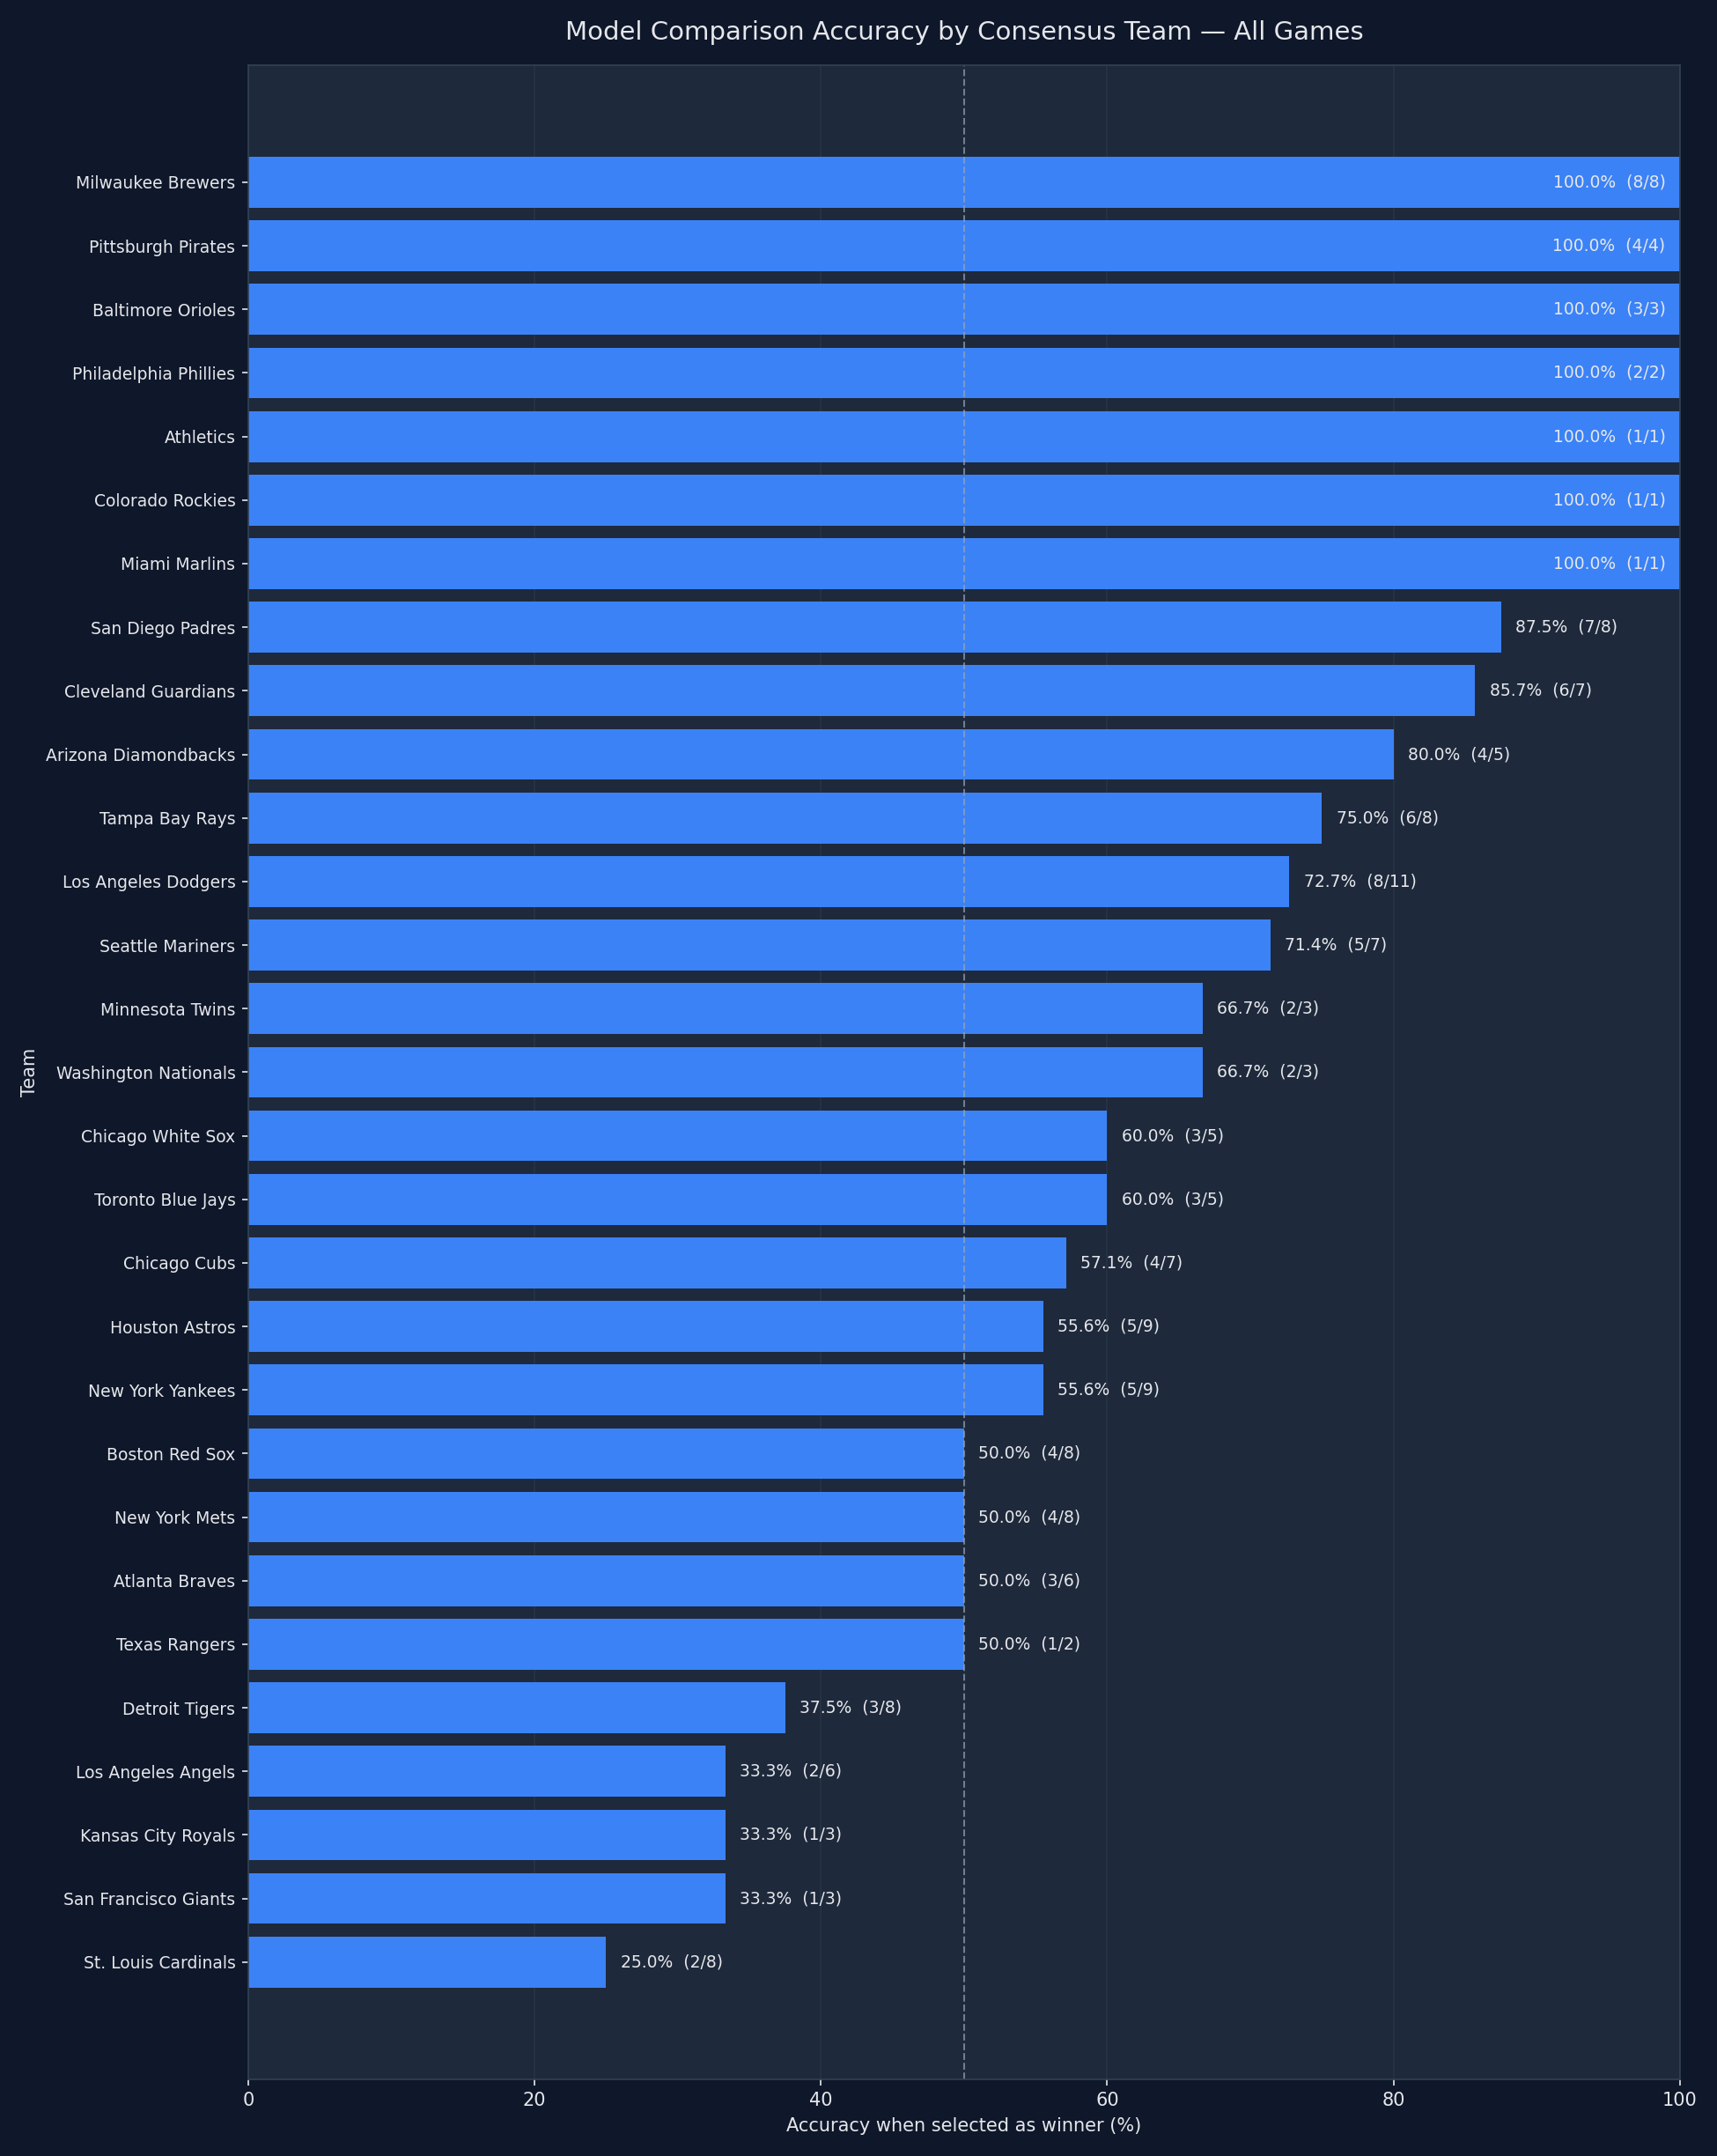

Values plotted in this chart, from the file beside it:
team, selections, correct_predictions, incorrect_predictions, accuracy_pct
Milwaukee Brewers, 8, 8, 0, 100.0
Pittsburgh Pirates, 4, 4, 0, 100.0
Baltimore Orioles, 3, 3, 0, 100.0
Philadelphia Phillies, 2, 2, 0, 100.0
Athletics, 1, 1, 0, 100.0
Colorado Rockies, 1, 1, 0, 100.0
Miami Marlins, 1, 1, 0, 100.0
San Diego Padres, 8, 7, 1, 87.5
Cleveland Guardians, 7, 6, 1, 85.71
Arizona Diamondbacks, 5, 4, 1, 80.0
Tampa Bay Rays, 8, 6, 2, 75.0
Los Angeles Dodgers, 11, 8, 3, 72.73
Seattle Mariners, 7, 5, 2, 71.43
Minnesota Twins, 3, 2, 1, 66.67
Washington Nationals, 3, 2, 1, 66.67
Chicago White Sox, 5, 3, 2, 60.0
Toronto Blue Jays, 5, 3, 2, 60.0
Chicago Cubs, 7, 4, 3, 57.14
Houston Astros, 9, 5, 4, 55.56
New York Yankees, 9, 5, 4, 55.56
Boston Red Sox, 8, 4, 4, 50.0
New York Mets, 8, 4, 4, 50.0
Atlanta Braves, 6, 3, 3, 50.0
Texas Rangers, 2, 1, 1, 50.0
Detroit Tigers, 8, 3, 5, 37.5
Los Angeles Angels, 6, 2, 4, 33.33
Kansas City Royals, 3, 1, 2, 33.33
San Francisco Giants, 3, 1, 2, 33.33
St. Louis Cardinals, 8, 2, 6, 25.0
